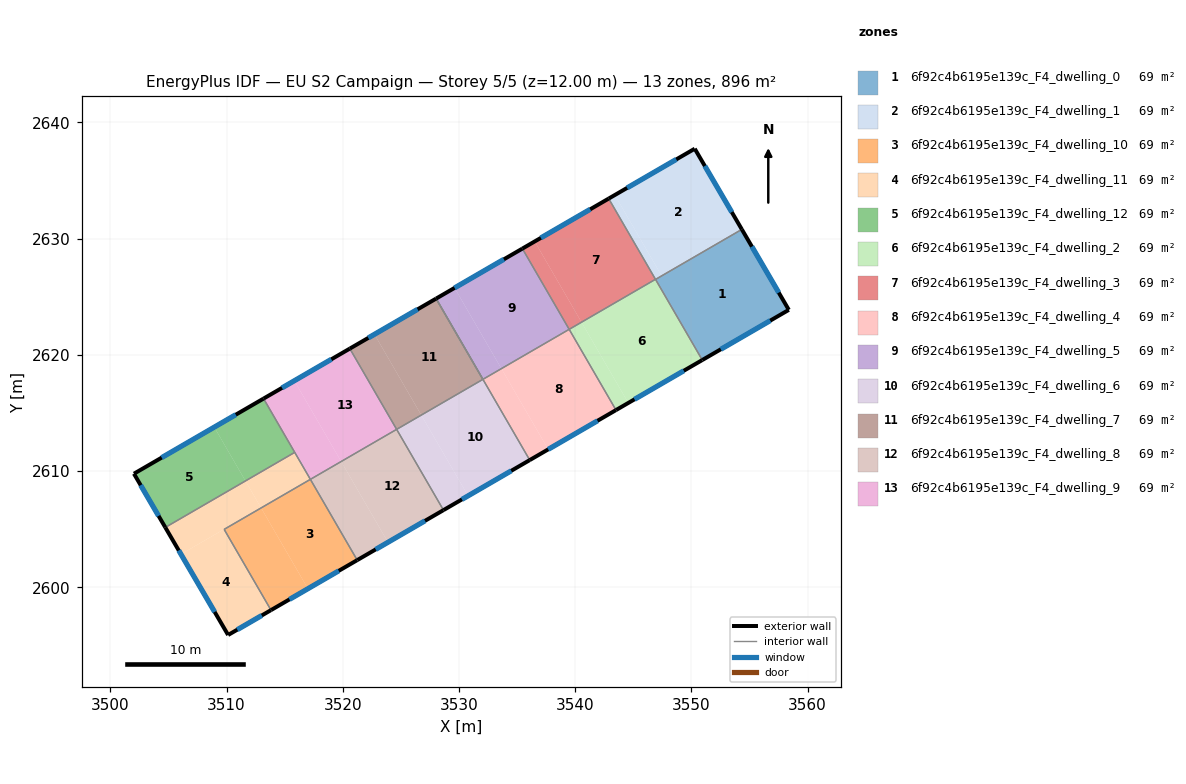
=== STOREY PLAN SPEC (per zone: floor XY polygon, exterior-wall plan segments, windows/doors) ===
zone 1: 6f92c4b6195e139c_F4_dwelling_0  (69.0 m²)
  floor: (3554.35, 2630.80) (3558.39, 2623.87) (3550.94, 2619.55) (3546.92, 2626.49)
  exterior wall: (3558.39, 2623.87) – (3554.35, 2630.80)  [8.0 m]
    window: (3557.52, 2625.36) – (3555.21, 2629.31)  [7.9 m²]
  exterior wall: (3550.94, 2619.55) – (3558.39, 2623.87)  [8.6 m]
    window: (3552.54, 2620.48) – (3556.79, 2622.95)  [8.4 m²]
  interior walls: 2
zone 2: 6f92c4b6195e139c_F4_dwelling_1  (68.9 m²)
  floor: (3550.29, 2637.74) (3554.35, 2630.80) (3547.45, 2626.80) (3543.42, 2633.76)
  floor: (3543.42, 2633.76) (3547.44, 2626.81) (3546.91, 2626.50) (3542.88, 2633.45)
  exterior wall: (3554.35, 2630.80) – (3550.29, 2637.74)  [8.0 m]
    window: (3553.48, 2632.29) – (3551.16, 2636.25)  [7.9 m²]
  exterior wall: (3550.29, 2637.74) – (3542.88, 2633.45)  [8.6 m]
    window: (3548.71, 2636.82) – (3544.47, 2634.37)  [8.4 m²]
  interior walls: 3
zone 3: 6f92c4b6195e139c_F4_dwelling_10  (68.9 m²)
  floor: (3517.21, 2609.28) (3521.24, 2602.33) (3517.00, 2599.87) (3512.97, 2606.82)
  floor: (3512.97, 2606.82) (3517.00, 2599.87) (3513.82, 2598.03) (3509.79, 2604.98)
  exterior wall: (3513.82, 2598.03) – (3521.24, 2602.33)  [8.6 m]
    window: (3515.41, 2598.95) – (3519.65, 2601.41)  [8.4 m²]
  interior walls: 3
zone 4: 6f92c4b6195e139c_F4_dwelling_11  (68.9 m²)
  floor: (3512.97, 2606.83) (3509.79, 2604.98) (3513.82, 2598.03) (3510.13, 2595.89) (3506.07, 2602.84) (3512.97, 2606.84)
  floor: (3515.86, 2611.61) (3517.21, 2609.28) (3512.97, 2606.83) (3512.96, 2606.84) (3511.62, 2609.15)
  floor: (3511.62, 2609.15) (3512.96, 2606.84) (3506.07, 2602.84) (3504.72, 2605.15)
  exterior wall: (3510.13, 2595.89) – (3513.82, 2598.03)  [4.3 m]
    window: (3510.92, 2596.35) – (3513.03, 2597.57)  [4.2 m²]
  exterior wall: (3504.72, 2605.15) – (3510.13, 2595.89)  [10.7 m]
    window: (3505.88, 2603.16) – (3508.97, 2597.87)  [10.5 m²]
  interior walls: 4
zone 5: 6f92c4b6195e139c_F4_dwelling_12  (68.9 m²)
  floor: (3508.94, 2613.78) (3511.62, 2609.15) (3504.72, 2605.15) (3502.03, 2609.77)
  floor: (3513.18, 2616.23) (3515.86, 2611.61) (3511.62, 2609.15) (3508.94, 2613.78)
  exterior wall: (3502.03, 2609.77) – (3504.72, 2605.15)  [5.4 m]
    window: (3502.60, 2608.78) – (3504.15, 2606.14)  [5.2 m²]
  exterior wall: (3513.18, 2616.24) – (3502.03, 2609.77)  [12.9 m]
    window: (3510.79, 2614.85) – (3504.42, 2611.15)  [12.6 m²]
  interior walls: 2
zone 6: 6f92c4b6195e139c_F4_dwelling_2  (68.9 m²)
  floor: (3546.91, 2626.50) (3550.94, 2619.55) (3544.58, 2615.86) (3540.55, 2622.81)
  floor: (3540.55, 2622.81) (3544.58, 2615.86) (3543.52, 2615.25) (3539.49, 2622.20)
  exterior wall: (3543.52, 2615.25) – (3550.94, 2619.55)  [8.6 m]
    window: (3545.11, 2616.17) – (3549.35, 2618.63)  [8.4 m²]
  interior walls: 4
zone 7: 6f92c4b6195e139c_F4_dwelling_3  (68.9 m²)
  floor: (3542.88, 2633.45) (3546.91, 2626.50) (3540.55, 2622.81) (3536.52, 2629.76)
  floor: (3536.52, 2629.76) (3540.55, 2622.81) (3539.49, 2622.20) (3535.46, 2629.14)
  exterior wall: (3542.88, 2633.45) – (3535.46, 2629.14)  [8.6 m]
    window: (3541.29, 2632.53) – (3537.05, 2630.07)  [8.4 m²]
  interior walls: 3
zone 8: 6f92c4b6195e139c_F4_dwelling_4  (68.9 m²)
  floor: (3533.65, 2618.81) (3537.68, 2611.86) (3536.09, 2610.94) (3532.06, 2617.89)
  floor: (3539.49, 2622.20) (3543.52, 2615.25) (3537.68, 2611.86) (3533.65, 2618.81)
  exterior wall: (3536.09, 2610.94) – (3543.52, 2615.25)  [8.6 m]
    window: (3537.68, 2611.86) – (3541.92, 2614.32)  [8.4 m²]
  interior walls: 3
zone 9: 6f92c4b6195e139c_F4_dwelling_5  (68.9 m²)
  floor: (3535.46, 2629.14) (3539.49, 2622.20) (3533.65, 2618.81) (3529.62, 2625.76)
  floor: (3529.62, 2625.76) (3533.65, 2618.81) (3532.06, 2617.89) (3528.03, 2624.84)
  exterior wall: (3535.46, 2629.14) – (3528.03, 2624.84)  [8.6 m]
    window: (3533.87, 2628.22) – (3529.62, 2625.76)  [8.4 m²]
  interior walls: 3
zone 10: 6f92c4b6195e139c_F4_dwelling_6  (68.9 m²)
  floor: (3532.06, 2617.89) (3536.09, 2610.94) (3530.79, 2607.87) (3526.76, 2614.82)
  floor: (3526.76, 2614.82) (3530.79, 2607.87) (3528.67, 2606.64) (3524.64, 2613.59)
  exterior wall: (3528.67, 2606.64) – (3536.09, 2610.94)  [8.6 m]
    window: (3530.26, 2607.56) – (3534.50, 2610.02)  [8.4 m²]
  interior walls: 5
zone 11: 6f92c4b6195e139c_F4_dwelling_7  (68.9 m²)
  floor: (3528.03, 2624.84) (3532.06, 2617.89) (3526.76, 2614.82) (3522.73, 2621.77)
  floor: (3522.73, 2621.77) (3526.76, 2614.82) (3524.64, 2613.59) (3520.61, 2620.54)
  exterior wall: (3528.03, 2624.84) – (3520.60, 2620.54)  [8.6 m]
    window: (3526.44, 2623.92) – (3522.20, 2621.46)  [8.4 m²]
  interior walls: 3
zone 12: 6f92c4b6195e139c_F4_dwelling_8  (68.9 m²)
  floor: (3524.64, 2613.59) (3528.67, 2606.64) (3523.89, 2603.87) (3519.86, 2610.82)
  floor: (3519.86, 2610.82) (3523.89, 2603.87) (3521.24, 2602.33) (3517.21, 2609.28)
  exterior wall: (3521.24, 2602.33) – (3528.67, 2606.64)  [8.6 m]
    window: (3522.83, 2603.25) – (3527.08, 2605.71)  [8.4 m²]
  interior walls: 3
zone 13: 6f92c4b6195e139c_F4_dwelling_9  (68.9 m²)
  floor: (3520.61, 2620.54) (3524.63, 2613.59) (3519.86, 2610.82) (3515.83, 2617.77)
  floor: (3515.83, 2617.77) (3519.86, 2610.82) (3517.21, 2609.28) (3513.18, 2616.23)
  exterior wall: (3520.60, 2620.54) – (3513.18, 2616.24)  [8.6 m]
    window: (3519.01, 2619.62) – (3514.77, 2617.16)  [8.4 m²]
  interior walls: 4

=== DERIVED (storey summary) ===
Building: EU S2 Campaign
Storey: 5 of 5  (floor level z = 12.00 m)
Storey gross floor area: 896.2 m²
Zones on this storey: 13
  - 6f92c4b6195e139c_F4_dwelling_0: floor 69.0 m²; exterior wall 16.6 m (49.9 m²); 2 window(s) 16.3 m²; WWR 32.7%
  - 6f92c4b6195e139c_F4_dwelling_1: floor 68.9 m²; exterior wall 16.6 m (49.8 m²); 2 window(s) 16.3 m²; WWR 32.7%
  - 6f92c4b6195e139c_F4_dwelling_10: floor 68.9 m²; exterior wall 8.6 m (25.7 m²); 1 window(s) 8.4 m²; WWR 32.7%
  - 6f92c4b6195e139c_F4_dwelling_11: floor 68.9 m²; exterior wall 15.0 m (45.0 m²); 2 window(s) 14.7 m²; WWR 32.7%
  - 6f92c4b6195e139c_F4_dwelling_12: floor 68.9 m²; exterior wall 18.2 m (54.7 m²); 2 window(s) 17.9 m²; WWR 32.7%
  - 6f92c4b6195e139c_F4_dwelling_2: floor 68.9 m²; exterior wall 8.6 m (25.8 m²); 1 window(s) 8.4 m²; WWR 32.7%
  - 6f92c4b6195e139c_F4_dwelling_3: floor 68.9 m²; exterior wall 8.6 m (25.8 m²); 1 window(s) 8.4 m²; WWR 32.7%
  - 6f92c4b6195e139c_F4_dwelling_4: floor 68.9 m²; exterior wall 8.6 m (25.7 m²); 1 window(s) 8.4 m²; WWR 32.7%
  - 6f92c4b6195e139c_F4_dwelling_5: floor 68.9 m²; exterior wall 8.6 m (25.7 m²); 1 window(s) 8.4 m²; WWR 32.7%
  - 6f92c4b6195e139c_F4_dwelling_6: floor 68.9 m²; exterior wall 8.6 m (25.7 m²); 1 window(s) 8.4 m²; WWR 32.7%
  - 6f92c4b6195e139c_F4_dwelling_7: floor 68.9 m²; exterior wall 8.6 m (25.7 m²); 1 window(s) 8.4 m²; WWR 32.7%
  - 6f92c4b6195e139c_F4_dwelling_8: floor 68.9 m²; exterior wall 8.6 m (25.7 m²); 1 window(s) 8.4 m²; WWR 32.7%
  - 6f92c4b6195e139c_F4_dwelling_9: floor 68.9 m²; exterior wall 8.6 m (25.7 m²); 1 window(s) 8.4 m²; WWR 32.7%
Zone adjacency (shared interzone walls):
  - 6f92c4b6195e139c_F4_dwelling_0 ↔ 6f92c4b6195e139c_F4_dwelling_1
  - 6f92c4b6195e139c_F4_dwelling_0 ↔ 6f92c4b6195e139c_F4_dwelling_2
  - 6f92c4b6195e139c_F4_dwelling_1 ↔ 6f92c4b6195e139c_F4_dwelling_2
  - 6f92c4b6195e139c_F4_dwelling_1 ↔ 6f92c4b6195e139c_F4_dwelling_3
  - 6f92c4b6195e139c_F4_dwelling_10 ↔ 6f92c4b6195e139c_F4_dwelling_11
  - 6f92c4b6195e139c_F4_dwelling_10 ↔ 6f92c4b6195e139c_F4_dwelling_8
  - 6f92c4b6195e139c_F4_dwelling_11 ↔ 6f92c4b6195e139c_F4_dwelling_12
  - 6f92c4b6195e139c_F4_dwelling_11 ↔ 6f92c4b6195e139c_F4_dwelling_9
  - 6f92c4b6195e139c_F4_dwelling_12 ↔ 6f92c4b6195e139c_F4_dwelling_9
  - 6f92c4b6195e139c_F4_dwelling_2 ↔ 6f92c4b6195e139c_F4_dwelling_3
  - 6f92c4b6195e139c_F4_dwelling_2 ↔ 6f92c4b6195e139c_F4_dwelling_4
  - 6f92c4b6195e139c_F4_dwelling_3 ↔ 6f92c4b6195e139c_F4_dwelling_5
  - 6f92c4b6195e139c_F4_dwelling_4 ↔ 6f92c4b6195e139c_F4_dwelling_5
  - 6f92c4b6195e139c_F4_dwelling_4 ↔ 6f92c4b6195e139c_F4_dwelling_6
  - 6f92c4b6195e139c_F4_dwelling_5 ↔ 6f92c4b6195e139c_F4_dwelling_7
  - 6f92c4b6195e139c_F4_dwelling_6 ↔ 6f92c4b6195e139c_F4_dwelling_7
  - 6f92c4b6195e139c_F4_dwelling_6 ↔ 6f92c4b6195e139c_F4_dwelling_8
  - 6f92c4b6195e139c_F4_dwelling_7 ↔ 6f92c4b6195e139c_F4_dwelling_9
  - 6f92c4b6195e139c_F4_dwelling_8 ↔ 6f92c4b6195e139c_F4_dwelling_9